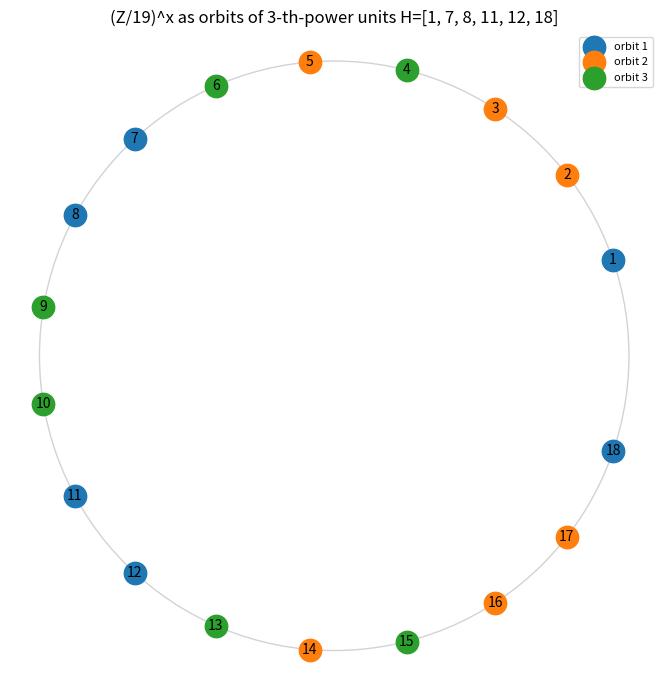

This figure's Python source:
"""Visualization: the admissible set as a union of n-th-power-unit orbits.

Illustrates Theorem 3.5 by colouring residues mod m according to their orbit
under multiplication by n-th powers of units. Saves to 'unit_orbits.png'.
"""
from __future__ import annotations
from math import gcd
import matplotlib.pyplot as plt
import numpy as np


def units(m: int) -> list[int]:
    return [a for a in range(m) if gcd(a, m) == 1]


def nth_power_unit_subgroup(n: int, m: int) -> set[int]:
    return {pow(a, n, m) for a in units(m)}


def main() -> None:
    n, m = 3, 19
    H = nth_power_unit_subgroup(n, m)
    # partition (Z/m)^x into cosets of H (the orbits of Theorem 3.5)
    seen: set[int] = set()
    orbits: list[list[int]] = []
    for a in units(m):
        if a in seen:
            continue
        orbit = sorted({(a * h) % m for h in H})
        orbits.append(orbit)
        seen.update(orbit)

    angles = np.linspace(0, 2 * np.pi, m, endpoint=False)
    fig, ax = plt.subplots(figsize=(7, 7))
    cmap = plt.get_cmap("tab10")
    for k, orbit in enumerate(orbits):
        xs = [np.cos(angles[r]) for r in orbit]
        ys = [np.sin(angles[r]) for r in orbit]
        ax.scatter(xs, ys, s=260, color=cmap(k % 10), zorder=3,
                   label=f"orbit {k+1}")
        for r in orbit:
            ax.annotate(str(r), (np.cos(angles[r]), np.sin(angles[r])),
                        ha="center", va="center", zorder=4)
    ax.add_patch(plt.Circle((0, 0), 1.0, fill=False, color="lightgray"))
    ax.set_aspect("equal")
    ax.axis("off")
    ax.set_title(f"(Z/{m})^x as orbits of {n}-th-power units H={sorted(H)}")
    ax.legend(loc="upper right", fontsize=8)
    fig.tight_layout()
    fig.savefig("unit_orbits.png", dpi=150)
    print("saved unit_orbits.png")


if __name__ == "__main__":
    main()
